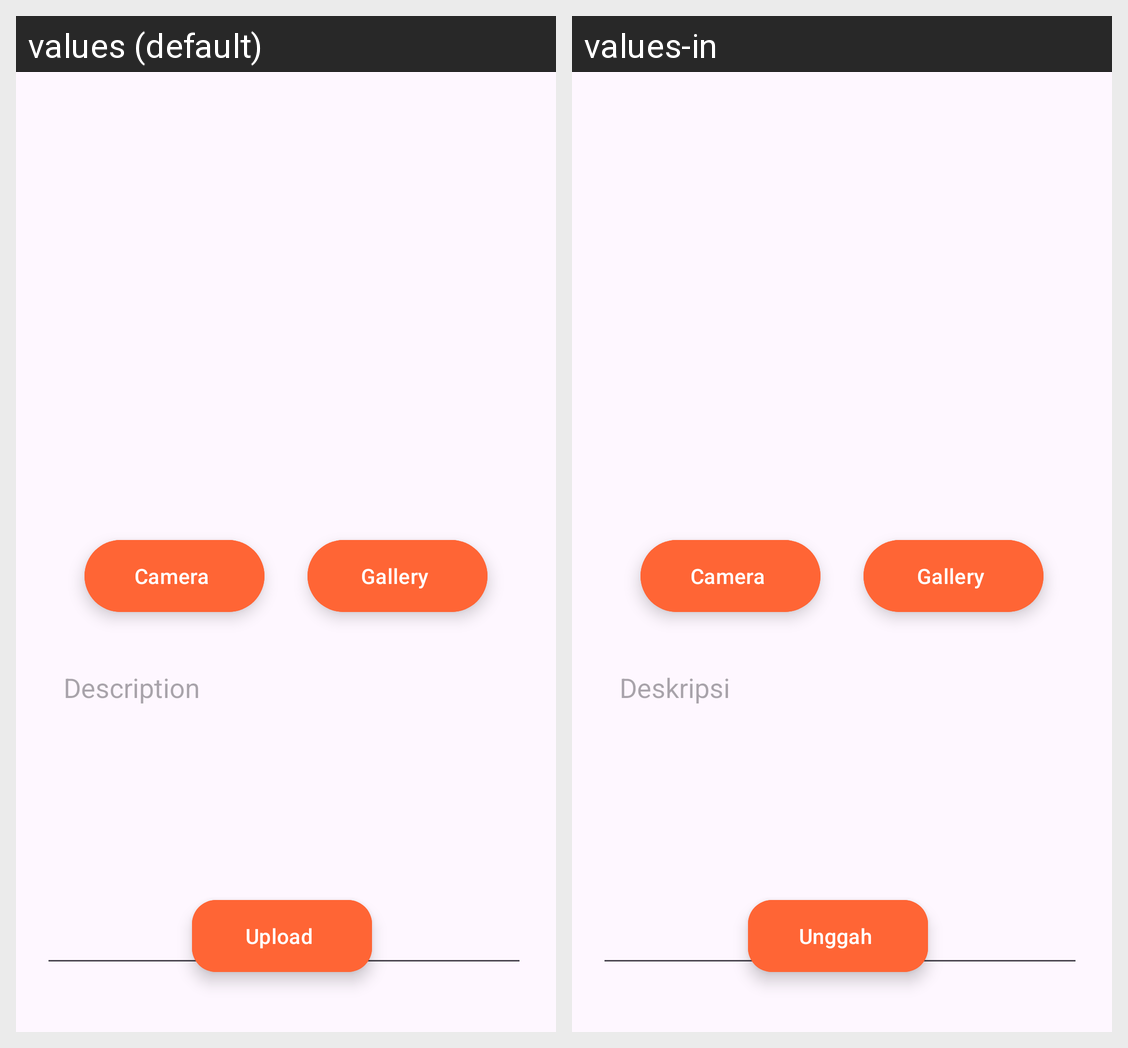

Here is an Android app screen in its default locale and in the app's own translations. Write out the translated-string differences for the strings that appear on this screen.
Android screen res/layout/activity_upload.xml rendered under 2 locales, left to right: values (default), values-in. Device: Nexus 5 (rendered at 1080×1920; each locale shown at half size, 540×960, under a caption strip naming it); theme Theme.SubIntermidiateSatu.
Strings drawn on this screen, with the default value and each locale's value (text and hints the layout hard-codes, and strings that could not be matched under every locale, appear in the picture but are not listed):

camera
  values: Camera
  values-in: Camera

gallery
  values: Gallery
  values-in: Gallery

description
  values: Description
  values-in: Deskripsi

upload
  values: Upload
  values-in: Unggah
